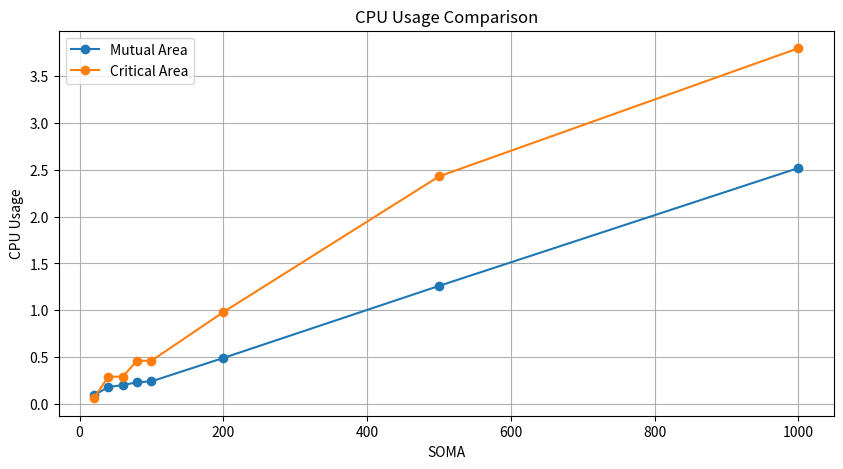

Generate this figure with matplotlib:
import matplotlib.pyplot as plt

# Data
data_mutual = {
    "SOMA": [20, 40, 60, 80, 100, 200, 500, 1000],
    "exec_time_mutual": [14.92, 28.9, 36.88, 51.9, 64.98, 129.92, 320.54, 686.25],
    "cpu_usage_mutual": [0.09, 0.18, 0.2, 0.23, 0.24, 0.49, 1.26, 2.52],
}

data_critical = {
    "SOMA": [20, 40, 60, 80, 100, 200, 500, 1000],
    "exec_time_critical": [40.07, 96.02, 131.72, 179.82, 220.08, 441.21, 1038.74, 2088.04],
    "cpu_usage_critical": [0.06, 0.29, 0.29, 0.46, 0.46, 0.98, 2.43, 3.8],
}

# Create plots
plt.figure(figsize=(10, 5))
plt.plot(data_mutual["SOMA"], data_mutual["exec_time_mutual"], marker='o', label='Mutual Area')
plt.plot(data_critical["SOMA"], data_critical["exec_time_critical"], marker='o', label='Critical Area')
plt.xlabel("SOMA")
plt.ylabel("Execution Time")
plt.legend()
plt.title("Execution Time Comparison")
plt.grid(True)

# Save the plot as an image file
plt.savefig("execution_time_comparison.png")

# Clear the plot
plt.clf()

# Create another plot
plt.figure(figsize=(10, 5))
plt.plot(data_mutual["SOMA"], data_mutual["cpu_usage_mutual"], marker='o', label='Mutual Area')
plt.plot(data_critical["SOMA"], data_critical["cpu_usage_critical"], marker='o', label='Critical Area')
plt.xlabel("SOMA")
plt.ylabel("CPU Usage")
plt.legend()
plt.title("CPU Usage Comparison")
plt.grid(True)

# Save the second plot as an image file
plt.savefig("cpu_usage_comparison.png")
